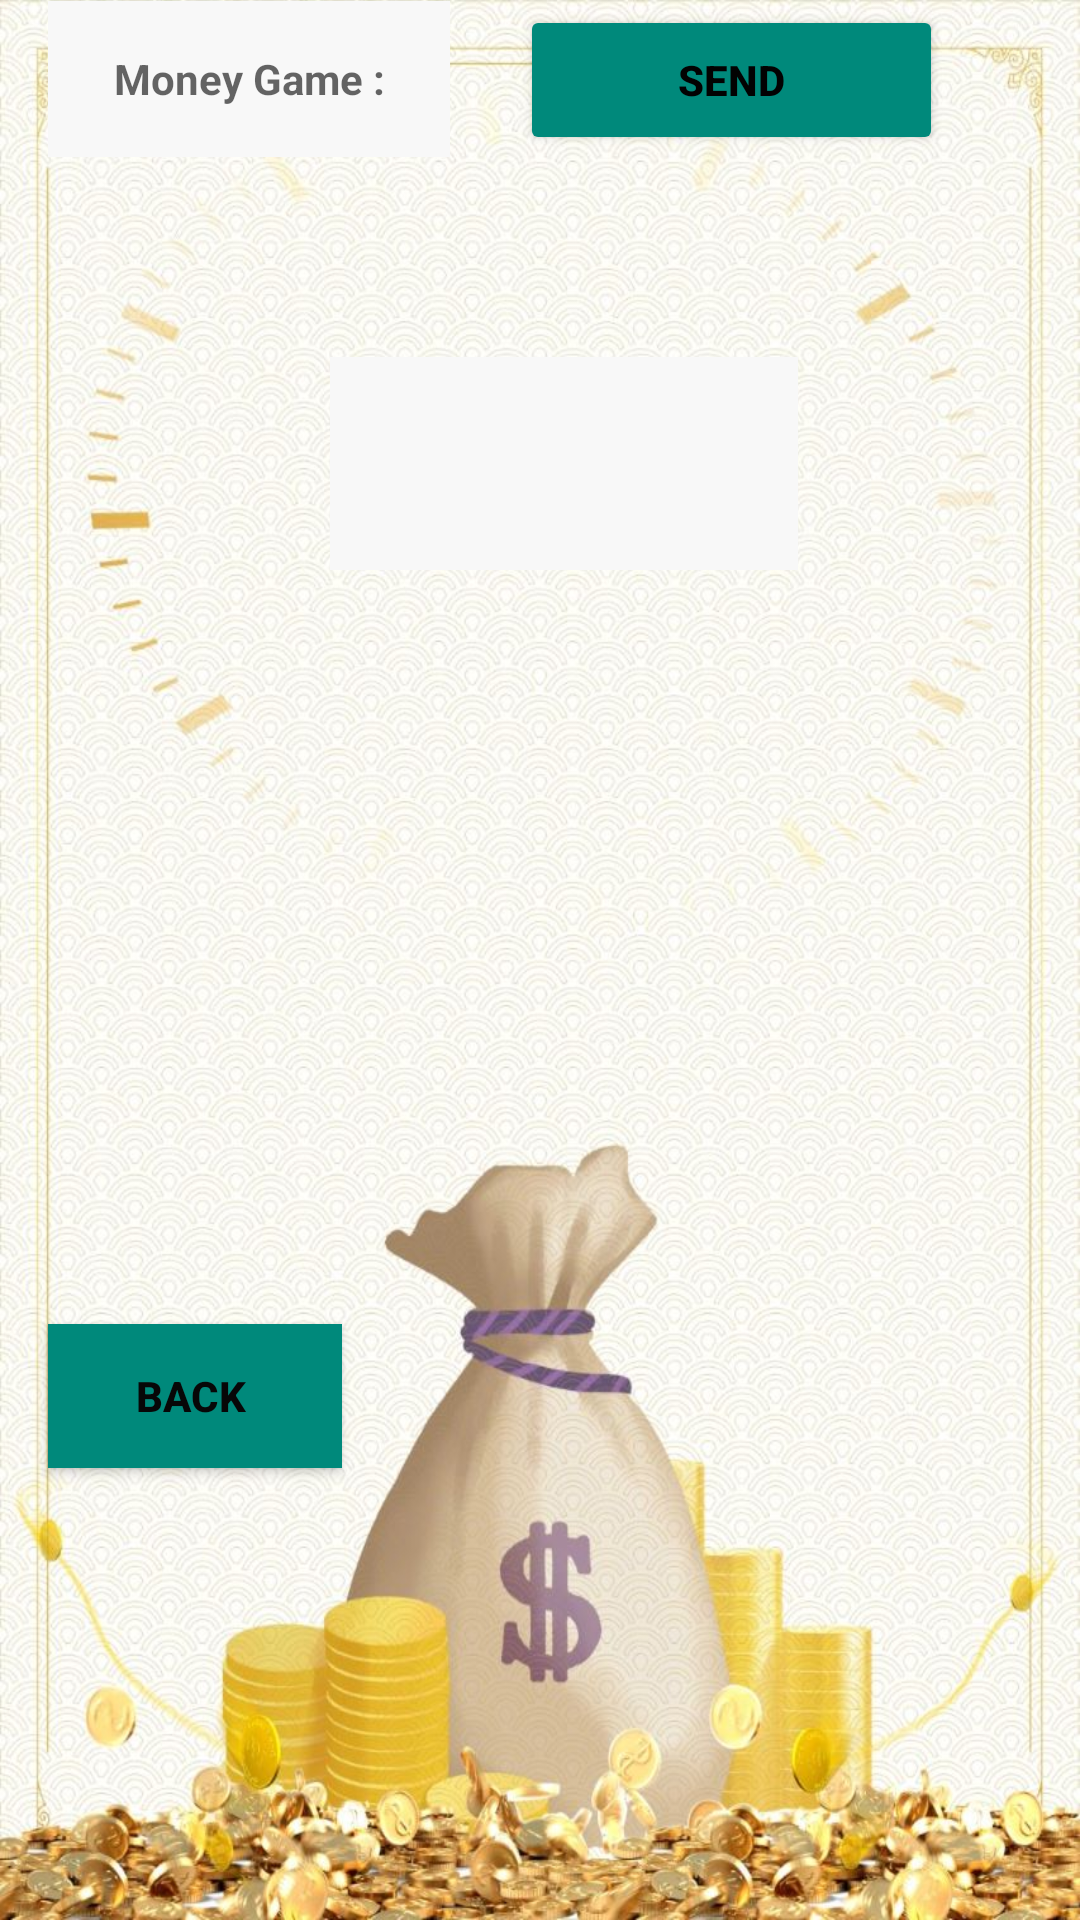

This screen was rendered from an Android layout file. Write that file and the resources it references.
<!-- AndroidManifest.xml: application theme Theme.MarketStockApp -->
<!-- res/layout/activity_input.xml -->
<?xml version="1.0" encoding="utf-8"?>
<androidx.constraintlayout.widget.ConstraintLayout xmlns:android="http://schemas.android.com/apk/res/android"
    xmlns:app="http://schemas.android.com/apk/res-auto"
    xmlns:tools="http://schemas.android.com/tools"
    android:layout_width="match_parent"
    android:layout_height="match_parent"
    android:background="@drawable/buysellone"
    tools:context=".Input">


    <EditText
        android:id="@+id/editTextUser"
        android:layout_width="353dp"
        android:layout_height="49dp"
        android:layout_marginStart="94dp"
        android:layout_marginLeft="94dp"
        android:layout_marginTop="34dp"
        android:layout_marginEnd="107dp"
        android:layout_marginRight="107dp"
        android:layout_marginBottom="652dp"
        android:background="#F6F4F4"
        android:ems="10"
        android:hint="Please Write The Amount of stock You Want To Buy"
        android:inputType="number"
        android:textColor="#090909"
        android:textSize="14sp"
        android:textStyle="bold"
        app:layout_constraintBottom_toBottomOf="parent"
        app:layout_constraintEnd_toEndOf="parent"
        app:layout_constraintHorizontal_bias="0.545"
        app:layout_constraintStart_toStartOf="parent"
        app:layout_constraintTop_toTopOf="parent" />

    <Button
        android:id="@+id/buttonSend"
        android:layout_width="141dp"
        android:layout_height="50dp"
        android:layout_marginStart="42dp"
        android:layout_marginLeft="42dp"
        android:layout_marginTop="13dp"
        android:layout_marginEnd="84dp"
        android:layout_marginRight="84dp"
        android:layout_marginBottom="47dp"
        android:text="Send"
        android:textColor="#020202"
        android:textStyle="bold"
        app:backgroundTint="#00897B"
        app:layout_constraintBottom_toTopOf="@+id/textViewUser"
        app:layout_constraintEnd_toEndOf="parent"
        app:layout_constraintHorizontal_bias="0.333"
        app:layout_constraintStart_toEndOf="@+id/GameMoneyText"
        app:layout_constraintTop_toBottomOf="@+id/editTextUser"
        app:layout_constraintVertical_bias="0.1" />

    <TextView
        android:id="@+id/textViewUser"
        android:layout_width="156dp"
        android:layout_height="71dp"
        android:layout_marginStart="160dp"
        android:layout_marginLeft="160dp"
        android:layout_marginTop="-1dp"
        android:layout_marginEnd="193dp"
        android:layout_marginRight="193dp"
        android:layout_marginBottom="450dp"
        android:background="#F8F8F8"
        android:gravity="center"
        android:textColor="#070707"
        app:layout_constraintBottom_toBottomOf="parent"
        app:layout_constraintEnd_toEndOf="parent"
        app:layout_constraintHorizontal_bias="0.336"
        app:layout_constraintStart_toStartOf="parent"
        app:layout_constraintTop_toBottomOf="@+id/editTextUser"
        app:layout_constraintVertical_bias="1.0" />

    <TextView
        android:id="@+id/GameMoneyText"
        android:layout_width="134dp"
        android:layout_height="52dp"
        android:layout_marginStart="16dp"
        android:layout_marginLeft="16dp"
        android:layout_marginTop="12dp"
        android:layout_marginBottom="65dp"
        android:background="#F8F8F8"
        android:gravity="center"
        android:hint="Money Game :"
        android:textColor="#070707"
        android:textStyle="bold"
        app:layout_constraintBottom_toTopOf="@+id/textViewUser"
        app:layout_constraintStart_toStartOf="parent"
        app:layout_constraintTop_toBottomOf="@+id/editTextUser" />

    <Button
        android:id="@+id/Back"
        android:layout_width="98dp"
        android:layout_height="48dp"
        android:layout_marginStart="16dp"
        android:layout_marginLeft="16dp"
        android:layout_marginBottom="148dp"
        android:background="#00897B"
        android:gravity="center"
        android:text="Back "
        android:textColor="#070707"
        android:textStyle="bold"
        app:backgroundTint="#00897B"
        app:layout_constraintBottom_toBottomOf="parent"
        app:layout_constraintStart_toStartOf="parent"
        app:layout_constraintTop_toBottomOf="@+id/textViewUser"
        app:layout_constraintVertical_bias="0.989" />
</androidx.constraintlayout.widget.ConstraintLayout>
<!-- resources referenced by this layout -->
<resources>
  <!-- drawable buysellone: jpeg bitmap (drawable, 204066 bytes) -->
  <style name="Theme.MarketStockApp" parent="Theme.MaterialComponents.DayNight.DarkActionBar">
          
          <item name="colorPrimary">@color/purple_500</item>
          <item name="colorPrimaryVariant">@color/purple_700</item>
          <item name="colorOnPrimary">@color/white</item>
          
          <item name="colorSecondary">@color/teal_200</item>
          <item name="colorSecondaryVariant">@color/teal_700</item>
          <item name="colorOnSecondary">@color/black</item>
          
          <item name="android:statusBarColor" tools:targetApi="l">?attr/colorPrimaryVariant</item>
          
      </style>
  <!-- not gathered from this repository: default colours our renderer supplied (Android Studio template values) -->
  <color name="purple_500">#FF6200EE</color>
  <color name="purple_700">#FF3700B3</color>
  <color name="teal_200">#FF03DAC5</color>
  <color name="teal_700">#FF018786</color>
  <color name="black">#FF000000</color>
  <color name="white">#FFFFFFFF</color>
</resources>
